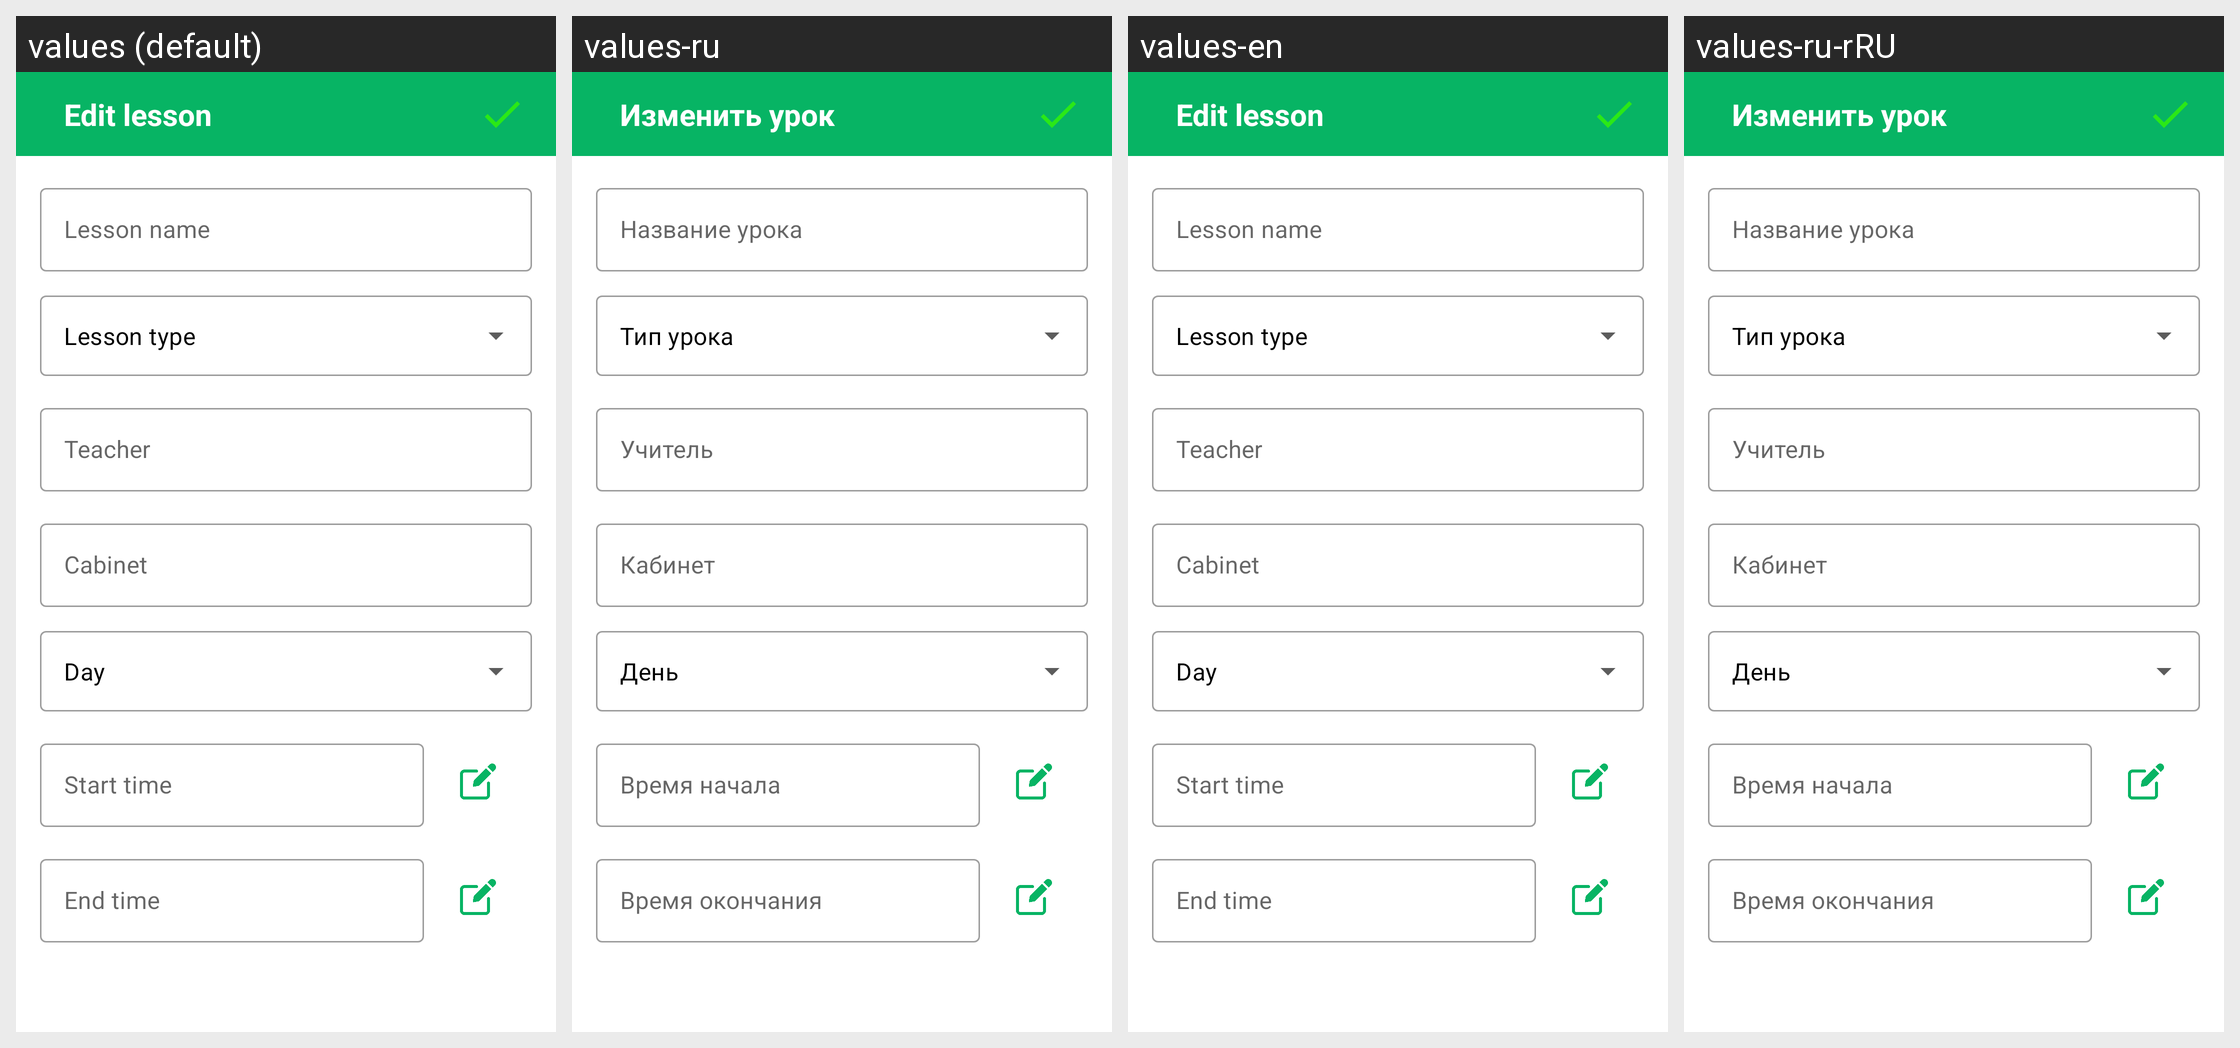

Locale-by-locale string values for the Android screen shown in this grid:
Android screen res/layout/screen_edit_lesson.xml rendered under 4 locales, left to right: values (default), values-ru, values-en, values-ru-rRU. Device: Nexus 5 (rendered at 1080×1920; each locale shown at half size, 540×960, under a caption strip naming it); theme Theme.Timetable.
Strings drawn on this screen, with the default value and each locale's value (text and hints the layout hard-codes, and strings that could not be matched under every locale, appear in the picture but are not listed):

edit_lesson
  values: Edit lesson
  values-ru: Изменить урок
  values-en: Edit lesson
  values-ru-rRU: Изменить урок  [from values-ru]

lesson_name
  values: Lesson name
  values-ru: Название урока
  values-en: Lesson name
  values-ru-rRU: Название урока

lesson_type
  values: Lesson type
  values-ru: Тип урока
  values-en: Lesson type
  values-ru-rRU: Тип урока  [from values-ru]

teacher
  values: Teacher
  values-ru: Учитель
  values-en: Teacher
  values-ru-rRU: Учитель

room
  values: Cabinet
  values-ru: Кабинет
  values-en: Cabinet
  values-ru-rRU: Кабинет

day
  values: Day
  values-ru: День
  values-en: Day
  values-ru-rRU: День

start_time
  values: Start time
  values-ru: Время начала
  values-en: Start time
  values-ru-rRU: Время начала  [from values-ru]

end_time
  values: End time
  values-ru: Время окончания
  values-en: End time
  values-ru-rRU: Время окончания  [from values-ru]
